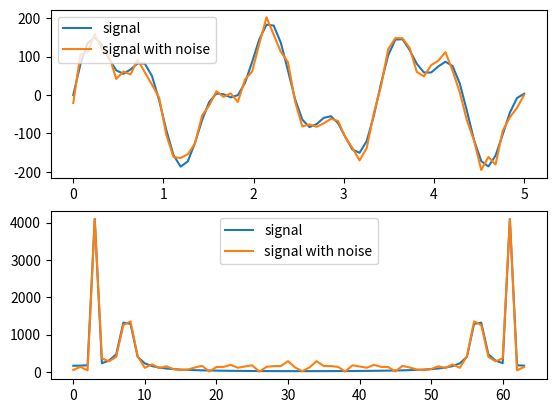

The script that saved this image:
# -*- coding: utf-8 -*-

## HW6

import numpy as np
import matplotlib.pyplot as plt

def DFT(x,k):
    
    N = len(x)
    val = 0
    for i in range(0,N):
        val = val + x[i]*np.exp(-2j*np.pi*k*i/N)
    return val


    
if __name__=='__main__':
    
    N = 2**6
    t = np.linspace(0,5,N)
    dt = t[1]-t[0]
    f = 1 / dt

    
    # range +/- 128 signed 8 bits
    # exact 3rd bin
    f0 = 3*f/N
    y = 128*(np.sin(2*np.pi*t*f0))
    
    # range +/- 64
    # close to 7
    
    f1 = 7*f/N + .1
    y1 = 64*(np.sin(2*np.pi*t*f1))
    
    # noise
    snr= .2
    ns = 128*(2*(np.random.rand(N)-.5))*snr
    
    y = y + y1
    y_ns = y + ns
    
    
    fft = []
    fft2 = []
    
    for i in range(0,len(t)):
        fft.append(DFT(y,i))
        fft2.append(DFT(y_ns,i))
#    print(a)
    plt.figure(1)
    plt.subplot(211)
    plt.plot(t,y)
    plt.plot(t,y_ns)
    plt.legend(['signal','signal with noise'])
    
    
#    plt.figure(2)
    plt.subplot(212)
    plt.plot(np.abs(fft))
    plt.plot(np.abs(fft2))
#    plt.plot(np.abs(np.fft.fft(y)),'o')
    
    plt.legend(['signal','signal with noise'])
    
#    print(fft)